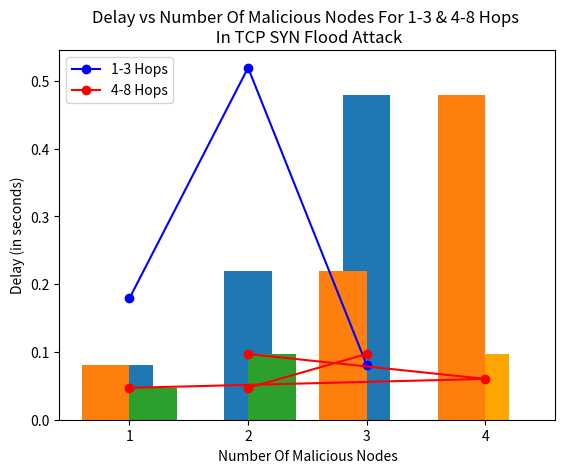

Here is the Python script that generated this plot:
# ....DROUGKA SOFIA ....#
# ....Program to Analyze Network Behavior through CSV exported pcap Files.... #
# ....Developed in the context the Master thesis....#
# ....In Athens University of Economics and Business....#

# This software plots the diagrams derived from the results which have been calculated
# by the experiments conducted in the CORE Virtual Machine (COREVM)
import numpy as np
from matplotlib import pyplot as plt, axes

data_none = None
data_1_3 = [1.139811, 0.060604, 0.25255, 0.070723, 0.056036, 0.61252, 1.621841, 0.080613, 0.178987]
data_4_8 = [0.051104, 0.067538, 0.042186, 0.046949, 0.043018, 0.096948, 0.092334, data_none, data_none]

data_conv_2_throughput = [12907.597, 9995.377, 24266.882, 30259.391]
data_rnd2_throughput = [15711.881, 14407.124, 15401.798, 14085.344]
data_conv_10_throughput = [12367.390, 8638.976, 14734.138, 20458.024]
data_rnd10_throughput = [11855.627, 11203.310, 21546.439, 22448.323]
conv2_delay = [0.342, 0.330, 0.380, 0.384]
rnd2_delay = [0.367, 0.333, 1.174, 0.413]
conv2_packet_loss = [12, 2, 5, 2]
rnd2_packet_loss = [38, 32, 70, 16]
conv2_pdr = [14.634, 4.762, 7.692, 1.087]
rnd2_pdr = [15.638, 13.333, 13.672, 10.390]
conv10_delay = [0.313, 0.333, 0.315, 0.438]
rnd10_delay = [0.334, 0.326, 0.425, 6.264]
con10_packet_loss = [27, 473, 105, 63]
rnd10_packet_loss = [25, 23, 92, 43]
conv10_pdr = [3.539, 49.016, 15.239, 7.119]
rnd10_pdr = [4.006, 3.758, 10.155, 2.532]


# STATIC NETWORK: 1 to 3 Hops Case
# DELAY VS NUMBER OF MALICIOUS NODES
# PLOT DIAGRAM IN LINE DESIGN
def static_delay_1_3_hops_line():
    # Results from the calculation of delay in the experiments of static network in 1 to 3 hops case
    static_delay_1_3 = [0.178987, 0.519360286, 0.080613]
    x_axis_1_1_3_delay = ['1', '3', '4']
    line1 = plt.plot(x_axis_1_1_3_delay, static_delay_1_3, 'bo-', label='line1')
    plt.legend(["1 to 3 hops"], loc="upper right")
    plt.xlabel('#Number Malicious Nodes')
    plt.ylabel('Delay (in seconds)')
    plt.title("Delay vs Number of Malicious Nodes")
    plt.grid()
    plt.show()

# STATIC NETWORK: 1 to 3 Hops Case
# DELAY VS NUMBER OF MALICIOUS NODES
# PLOT DIAGRAM IN BAR DESIGN
def static_delay_1_3_hops_bar():
    # Results from the calculation of delay in the experiments of static network in 1 to 3 hops case
    static_delay_1_3 = [0.0806130, 0.2193602, 0.478987]
    x_axis_1_1_3_delay = ['1', '3', '4']
    x_axis = [int(x) for x in x_axis_1_1_3_delay]
    c = ['red', 'yellow', 'black', 'blue', 'orange', 'green', 'grey', 'red']
    plt.bar(x_axis_1_1_3_delay, static_delay_1_3, width=0.4)
    plt.legend(["1 to 3 hops"], loc="upper left")
    plt.xlabel('Number Of Malicious Nodes')
    plt.ylabel('Delay (in seconds)')
    plt.title("Delay vs Number Of Malicious Nodes In TCP SYN Flood Attack")
    plt.show()

# STATIC NETWORK: 4 to 8 Hops Case
# DELAY VS NUMBER OF MALICIOUS NODES
# PLOT DIAGRAM IN LINE DESIGN
def static_delay_4_8_hops_line():
    # Results from the calculation of delay in the experiments of static network in 1 to 3 hops case
    static_delay_4_8 = [0.047023667, 0.06023667, 0.096948]
    x_axis_1_4_8_delay = ['1', '2', '3']
    line1 = plt.plot(x_axis_1_4_8_delay, static_delay_4_8, 'ro-', label='line1')
    plt.legend(["4-8 hops"], loc="upper left")
    plt.xlabel('#Number Malicious Nodes')
    plt.ylabel('Delay (in seconds)')
    plt.title("Delay vs Number of Malicious Nodes ")
    plt.grid()
    plt.show()

# STATIC NETWORK: 1 to 3 Hops Case
# DELAY VS NUMBER OF MALICIOUS NODES
# PLOT DIAGRAM IN BAR DESIGN
def static_delay_4_8_hops_bar():
    # Results from the calculation of delay in the experiments of static network in 4 to 8 hops case
    static_delay_4_8 = [0.047023667, 0.096948, 0, 0]
    static_delay = [0.047023667, 0.096948]
    x_axis_1_4_8_delay = ['1', '2', '3', '4']
    x_axis = ['1', '2']
    x_axis = [int(x) for x in x_axis]
    z = np.polyfit(x_axis, static_delay, 2)
    p = np.poly1d(z)
    c = ['red', 'yellow', 'black', 'blue', 'orange', 'green', 'grey']
    plt.plot(x_axis, p(x_axis), 'ro-', label='line1')
    plt.bar(x_axis_1_4_8_delay, static_delay_4_8, width=0.4, color='orange')
    plt.legend(["Trend line", "4-8 hops"], loc="upper left")
    plt.xlabel('Number Of Malicious Nodes')
    plt.ylabel('Delay (in seconds)')
    plt.title("Delay vs Number Of Malicious Nodes In TCP SYN Flood Attack")
    plt.show()

# STATIC NETWORK: 4 to 8 Hops Case
# DELAY VS NUMBER OF MALICIOUS NODES FOR TCP AND UDP FLOOD ATTACK
# PLOT DIAGRAM IN BAR DESIGN
def static_delay_4_8_hops_TCP_UDP_bar():
    static_delay_4_8_TCP = [0.047023667, 0.096948, 0, 0]
    static_delay_4_8_UDP = [0.055, 0.092, 0, 0]
    x_axis_1_4_8_delay = ['1', '2', '3', '4']
    X_axis = np.arange(len(x_axis_1_4_8_delay))
    c = ['red', 'yellow', 'black', 'blue', 'orange', 'green', 'grey']
    plt.bar(X_axis - 0.2, static_delay_4_8_TCP, 0.4)
    plt.bar(X_axis + 0.2, static_delay_4_8_UDP, 0.4)
    plt.xticks(X_axis, x_axis_1_4_8_delay)
    plt.legend(["TCP", "UDP"], loc="upper right")
    plt.xlabel('Number Of Malicious Nodes')
    plt.ylabel('Delay (in seconds)')
    plt.title("Delay vs Number Of Malicious Nodes For 4-8 Hops \n In TCP SYN Flood Attack & UDP Flood Attack")
    plt.show()

# COMBINED DIAGRAM
# STATIC NETWORK: 4 to 8 Hops Case
# DELAY VS NUMBER OF MALICIOUS NODES FOR TCP SYN AND UDP FLOOD ATTACK
# PLOT DIAGRAM IN LINE DESIGN
def static_delay_13_48_hops_line():
    static_delay_1_3 = [0.519360286, 0.080613, 0.11567, 0.178987]
    static_delay_4_8 = [0.047023667, 0.096948, 0, 0]
    x_axis_1_1348_delay = ['1', '2', '3', '4']
    line1 = plt.plot(x_axis_1_1348_delay, static_delay_1_3, 'bo-', label='line1')
    line2 = plt.plot(x_axis_1_1348_delay, static_delay_4_8, 'ro-', label='line2')
    plt.legend(["1-3 Hops", "4-8 Hops"], loc="upper right")
    plt.xlabel('Number of Malicious Nodes')
    plt.ylabel('Delay (in seconds)')
    plt.title("Delay vs Number Of Malicious Nodes 1 - 3 and 4 - 8 Hops")
    plt.grid()
    plt.show()

# COMBINED DIAGRAM
# STATIC NETWORK: 1 TO 3  AND 4 to 8 Hops Case
# DELAY VS NUMBER OF MALICIOUS NODES FOR TCP SYN FLOOD ATTACK
# PLOT DIAGRAM IN BAR DESIGN
def static_delay_13_48_hops_bar():
    c = ['red', 'yellow', 'black', 'blue', 'orange', 'green', 'grey', 'blue']
    static_delay_1_3 = [0.0806130, 0, 0.2193602, 0.478987]
    static_delay_4_8 = [0.047023667, 0.096948, 0, 0]

    x_axis_1_1348_delay = ['1', '2', '3', '4']
    X_axis = np.arange(len(x_axis_1_1348_delay))

    plt.bar(X_axis - 0.2, static_delay_1_3, 0.4)
    plt.bar(X_axis + 0.2, static_delay_4_8, 0.4)

    plt.xticks(X_axis, x_axis_1_1348_delay)
    plt.legend(["1-3 Hops", "4-8 Hops"], loc="upper left")
    plt.xlabel('Number Of Malicious Nodes')
    plt.ylabel('Delay (in seconds)')
    plt.title("Delay vs Number Of Malicious Nodes For 1-3 & 4-8 Hops \n In TCP SYN Flood Attack")
    plt.show()


def static_1_3_tcp_throughput_line():
    throughput_1_3 = [74311.42046, 76144.19244, 146269.8973]
    x_axis_1_3_throughput = ['1', '3', '4']
    plt.plot(x_axis_1_3_throughput, throughput_1_3, 'ro-', label='line1')
    plt.legend(["1-3 Hops"], loc="upper right")
    plt.xlabel('#Number Malicious Nodes')
    plt.ylabel('Throughput (Bytes/second)')
    plt.title("Throughput vs Number of Malicious Nodes 1 - 3 Hops TCP")
    plt.grid()
    plt.show()


def static_1_3_tcp_throughput_bar():
    throughput_1_3 = [74311.42046, 76144.19244, 146269.8973]
    x_axis_1_3_throughput = ['1', '3', '4']
    plt.bar(x_axis_1_3_throughput, throughput_1_3, width=0.4)
    plt.legend(["1-3 Hops"], loc="upper left")
    plt.xlabel('Number Of Malicious Nodes')
    plt.ylabel('Throughput (bytes/second)')
    plt.title("Throughput vs Number Of Malicious Nodes For 1-3 Hops \n In TCP Syn Flood Attack")
    plt.show()


def static_4_8_tcp_throughput_line():
    throughput_4_8 = [25228.61028, 18994.88055]
    x_axis_4_8_throughput = ['1', '2']
    plt.plot(x_axis_4_8_throughput, throughput_4_8, 'ro-', label='line1')
    plt.legend(["4-48 Hops"], loc="upper right")
    plt.xlabel('#Number Malicious Nodes')
    plt.ylabel('Throughput (Bytes/second)')
    plt.title("Throughput vs Number of Malicious Nodes 4 - 8 Hops TCP")
    plt.grid()
    plt.show()


def static_4_8_tcp_throughput_bar():
    throughput_4_8 = [25228.61028, 18994.88055]
    x_axis_4_8_throughput = ['1', '2']
    plt.bar(x_axis_4_8_throughput, throughput_4_8, width=0.4, color='orange')
    plt.legend(["4-8 Hops"], loc="upper right")
    plt.xlabel('Number Of Malicious Nodes')
    plt.ylabel('Throughput (Bytes/second)')
    plt.title("Throughput vs Number of Malicious Nodes For 4-8 Hops \n In TCP Syn Flood Attack")
    plt.show()


def static_throughput_13_48_hops_bar():
    throughput_1_3 = [74311.42046, 0, 76144.19244, 146269.8973]
    throughput_4_8 = [25228.61028, 18994.88055, 0, 0]
    x_axis_1_1348_throughput = ['1', '2', '3', '4']
    X_axis = np.arange(len(x_axis_1_1348_throughput))
    plt.bar(X_axis - 0.2, throughput_1_3, 0.4)
    plt.bar(X_axis + 0.2, throughput_4_8, 0.4)

    plt.xticks(X_axis, x_axis_1_1348_throughput)
    plt.legend(["1-3 Hops", "4-8 Hops"], loc="upper left")
    plt.xlabel('Number Of Malicious Nodes')
    plt.ylabel('Throughput (bytes/second)')
    plt.title("Throughput vs Number of Malicious Nodes For 1-3 & 4-8 Hops \n In TCP & UDP Flood Attack")
    plt.show()


def static_throughput_13_48_hops_line():
    throughput_1_3 = [74311.42046, 76144.19244, 146269.8973]
    throughput_4_8 = [25228.61028, 18994.88055, data_none]

    x_axis_1_1348_throughput = ['1', '2', '3']
    line1 = plt.plot(x_axis_1_1348_throughput, throughput_1_3, 'bo-', label='line1')
    line2 = plt.plot(x_axis_1_1348_throughput, throughput_4_8, 'ro-', label='line2')
    plt.legend(["1-3 Hops", "4-8 Hops"], loc="upper right")
    plt.xlabel('#Number Malicious Nodes')
    plt.ylabel('Throughput (Bytes/second)')
    plt.title("Throughput vs Number of Malicious Nodes 1 - 3 and 4 - 8 Hops")
    plt.grid()
    plt.show()


def static_pdr_1_3_hops_line():
    pdr_1_3 = [76.9384, 69.4444, 60.4651]
    x_axis_1_3_pdr = ['1', '3', '4']
    plt.plot(x_axis_1_3_pdr, pdr_1_3, 'ro-', label='line1')
    plt.legend(["1 - 3 Hops"], loc="upper right")
    plt.xlabel('#Number Malicious Nodes')
    plt.ylabel('PDR (Bytes/second)')
    plt.title("Packet Delivery Ratio vs Number of Malicious Nodes 1 - 3 Hops TCP")
    plt.grid()
    plt.show()


def static_pdr_1_3_hops_bar():
    pdr_1_3 = [76.9384, 69.4444, 60.4651]
    x_axis_1_3_pdr = ['1', '3', '4']
    plt.bar(x_axis_1_3_pdr, pdr_1_3, width=0.4)
    plt.legend(["1-3 Hops"], loc="upper right")
    plt.xlabel('Number Of Malicious Nodes')
    plt.ylabel('Packet Delivery Ratio (%)')
    plt.title("Packet Delivery Ratio (PDR) vs Number of Malicious Nodes For 4-8 Hops \n In TCP Syn Flood attack")
    plt.show()


def static_pdr_4_8_hops_line():
    pdr_4_8 = [79.9878, 21.2121]
    x_axis_4_8_pdr = ['1', '2']
    plt.plot(x_axis_4_8_pdr, pdr_4_8, 'ro-', label='line1')
    plt.legend(["4 - 8 Hops"], loc="upper right")
    plt.xlabel('#Number Malicious Nodes')
    plt.ylabel('PDR (Bytes/second)')
    plt.title("Packet Delivery Ratio vs Number of Malicious Nodes 4 - 8 Hops TCP")
    plt.grid()
    plt.show()


def static_pdr_4_8_hops_bar():
    pdr_4_8 = [72.7642, 21.2121]
    x_axis_4_8_pdr = ['1', '2']
    plt.bar(x_axis_4_8_pdr, pdr_4_8, width=0.4, color='orange')
    plt.legend(["4-8 Hops"], loc="upper right")
    plt.xlabel('Number Of Malicious Nodes')
    plt.ylabel('Packet Delivery Ratio (%)')
    plt.title("Packet Delivery Ratio (PDR) vs Number of Malicious Nodes For 4-8 Hops \n In TCP Syn Flood attack")
    plt.show()


def static_pdr_13_48_hops_line():
    pdr_1_3 = [76.9384, 69.4444, 60.4651]
    pdr_4_8 = [79.9878, 21.2121, data_none]

    x_axis_1_1348_throughput = ['1', '2', '3']
    line1 = plt.plot(x_axis_1_1348_throughput, pdr_1_3, 'bo-', label='line1')
    line2 = plt.plot(x_axis_1_1348_throughput, pdr_4_8, 'ro-', label='line2')
    plt.legend(["1-3 Hops", "4-8 Hops"], loc="upper right")
    plt.xlabel('#Number Malicious Nodes')
    plt.ylabel('PDR (Bytes/second))')
    plt.title("Packet Delivery Ratio vs Number of Malicious Nodes 1 - 3 and 4 - 8 Hops")
    plt.grid()
    plt.show()


def static_pdr_malicious_duration_13hops_line():
    pdr30 = [76.9384, 72.4444, 60.4651]
    pdr60 = [68.9054, 59.6547, 54.6785]
    pdr90 = [66.7694, 53.4876, 49.3487]
    pdr120 = [50.5763, 46.5632, 35.6539]

    x_axis_1_1348_throughput = ['1', '3', '4']
    line1 = plt.plot(x_axis_1_1348_throughput, pdr30, 'bo-', label='line1')
    line2 = plt.plot(x_axis_1_1348_throughput, pdr60, 'ro-', label='line2')
    line1 = plt.plot(x_axis_1_1348_throughput, pdr90, 'go-', label='line3')
    line2 = plt.plot(x_axis_1_1348_throughput, pdr120, 'co-', label='line4')
    plt.legend(["Duration: 30", "Duration: 60", "Duration: 90", "Duration: 120"], loc="upper right")
    plt.xlabel('Number Of Malicious Nodes')
    plt.ylabel('Packet Delivery Ratio (%))')
    plt.title("Packet Delivery Ratio (PDR) vs Number of Malicious Nodes & Duration Of Attack For 1-3 Hops")
    plt.grid()
    plt.show()


def static_pdr_13_48_hops_bar():
    pdr_1_3 = [76.9384, 0, 69.4444, 60.4651]
    pdr_4_8 = [79.9878, 21.2121, 0, 0]
    x_axis_1_1348_pdr = ['1', '2', '3', '4']
    X_axis = np.arange(len(x_axis_1_1348_pdr))
    plt.bar(X_axis - 0.2, pdr_1_3, 0.4)
    plt.bar(X_axis + 0.2, pdr_4_8, 0.4)

    plt.xticks(X_axis, x_axis_1_1348_pdr)
    plt.legend(["1-3 Hops", "4-8 Hops"], loc="upper right")
    plt.xlabel('Number Of Malicious Nodes')
    plt.ylabel('Packet Delivery Ratio (%)')
    plt.title("Packet Delivery Ratio vs Number Of Malicious Nodes For 1-3 and 4-8 Hops \n In TCP & UDP Flood Attack")
    plt.show()


def static_packetloss_13_48_hops_bar():
    pdr_1_3 = [23.06, 0, 30.56, 39.53]
    pdr_4_8 = [20.01, 77.03, 0, 0]
    x_axis_1_1348_pdr = ['1', '2', '3', '4']
    X_axis = np.arange(len(x_axis_1_1348_pdr))
    plt.bar(X_axis - 0.2, pdr_1_3, 0.4)
    plt.bar(X_axis + 0.2, pdr_4_8, 0.4)

    plt.xticks(X_axis, x_axis_1_1348_pdr)
    plt.legend(["1-3 Hops", "4-8 Hops"], loc="upper right")
    plt.xlabel('Number Of Malicious Nodes')
    plt.ylabel('Packet Loss (%)')
    plt.title("Packet Loss vs Number Of Malicious Nodes For 1-3 and 4-8 Hops \n In TCP & UDP Flood Attack")
    plt.show()


def static_ThroughputvsAttackDuration_1_3_line():
    throughput1_3hops = [29606.24161, 9135.572, 8092.818, 7341.432]
    duration1_3hops = [30, 60, 90, 120]
    throughput4_8hops = [35727.74467, 17146.467, 11072.764, 9381.766]
    plt.plot(duration1_3hops, throughput1_3hops, 'bo-', label='line1')
    plt.plot(duration1_3hops, throughput4_8hops, 'ro-', label='line1')
    plt.legend(["1-3 Hops", "4-8 Hops"], loc="upper right")
    plt.xlabel('Duration (in seconds)')
    plt.ylabel('Throughput (bytes/second)')
    plt.title("Throughput vs Attack Duration In 1-3 Hops & 4-8 Hops")
    plt.grid()
    plt.show()


def static_ThroughputvsAttackDurationForAll_line():
    throughput1node = [29606.24161, 9135.572, 8092.818, 7341.432]
    throughput2nodes = [47887.60919, 36754.54321, 27896.47658, 1598.86547]
    throughput3nodes = [76144.19244, 16226.292, 16237.61, 16133.888]
    throughput4nodes = [146269.8973, 21615.439, 21120.256, 20867]
    duration1_3hops = [30, 60, 90, 120]
    throughput4_8hops = [35727.74467, 17146.467, 11072.764, 9381.766]
    plt.plot(duration1_3hops, throughput1node, 'bo-', label='line1')
    plt.plot(duration1_3hops, throughput2nodes, 'ro-', label='line1')
    plt.plot(duration1_3hops, throughput3nodes, 'co-', label='line1')
    plt.plot(duration1_3hops, throughput4nodes, 'go-', label='line1')
    plt.grid()
    plt.legend(["1 Malicious Node", "2 Malicious Nodes", "3 Malicious Nodes", "4 Malicious Nodes"], loc="upper right")
    plt.xlabel('Duration (in seconds)')
    plt.ylabel('Throughput (bytes/second)')
    plt.title("Throughput vs Attack Duration & Number Of Malicious Nodes")
    plt.show()


def mobility_2_throughput_tcp_convoy_line():
    x_axis_throughput = ['1', '2', '3', '4']
    throughput = [12907.597, 17977.170, 24266.882, 25294.338]
    plt.plot(x_axis_throughput, throughput, 'bo-', label='line1')
    plt.legend(["convoy"], loc="upper left")
    plt.xlabel('#Number Malicious Nodes')
    plt.ylabel('Throughput (bytes/second)')
    plt.title("Throughput 2 Minutes Convoy")
    plt.grid()
    plt.show()


def mobility_2_throughput_tcp_convoy_bar():
    x_axis_throughput = ['1', '2', '3', '4']
    throughput = [12907.597, 17977.170, 24266.882, 25294.338]
    plt.bar(x_axis_throughput, throughput, width=0.4, color='green')
    plt.legend(["Convoy Mode"], loc="upper left")
    plt.xlabel('Number Of Malicious Nodes')
    plt.ylabel('Throughput (bytes/second)')
    plt.title("Throughput For 2 Minutes Convoy Network")
    plt.show()


def mobility_10_throughput_tcp_convoy_line():
    x_axis_throughput = ['1', '2', '3', '4']
    throughput = [12367.390, 11387.278, 14734.138, 26044.667]
    plt.plot(x_axis_throughput, throughput, 'bo-', label='line1')
    plt.legend(["Convoy Mode"], loc="upper left")
    plt.xlabel('Number Of Malicious Nodes')
    plt.ylabel('Throughput (bytes/second)')
    plt.title("Throughput 10 Minutes Convoy")
    plt.grid()
    plt.show()


def mobility_10_throughput_tcp_convoy_bar():
    x_axis_throughput = ['1', '2', '3', '4']
    throughput = [12367.390, 11387.278, 14734.138, 26044.667]
    plt.bar(x_axis_throughput, throughput, width=0.4, color="green")
    plt.legend(["Convoy Mode"], loc="upper left")
    plt.xlabel('Number Of Malicious Nodes')
    plt.ylabel('Throughput (bytes/second)')
    plt.title("Throughput For 10 Minutes Convoy Network")
    plt.show()


def mobility_2_throughput_tcp_random_line():
    x_axis_throughput = ['1', '2', '3', '4']
    throughput = [15711.881, 20236.438, 15401.798, 26780.126]
    plt.plot(x_axis_throughput, throughput, 'bo-', label='line1')
    plt.legend(["Random"], loc="upper left")
    plt.xlabel('#Number Malicious Nodes')
    plt.ylabel('Throughput (bytes/second)')
    plt.title("Throughput 2 Minutes Random")
    plt.grid()
    plt.show()


def mobility_2_throughput_tcp_random_bar():
    x_axis_throughput = ['1', '2', '3', '4']
    throughput = [15711.881, 20236.438, 15401.798, 26780.126]
    plt.bar(x_axis_throughput, throughput, width=0.4, color='magenta')
    plt.legend(["Random Mode"], loc="upper left")
    plt.xlabel('Number Of Malicious Nodes')
    plt.ylabel('Throughput (bytes/second)')
    plt.title("Throughput For 2 Minutes Random Network")
    plt.show()


def mobility_10_throughput_tcp_random_line():
    x_axis_throughput = ['1', '2', '3', '4']
    throughput = [11855.627, 11412.859, 21546.439, 17525.643]
    plt.plot(x_axis_throughput, throughput, 'bo-', label='line1')
    plt.legend(["convoy"], loc="upper left")
    plt.xlabel('#Number Malicious Nodes')
    plt.ylabel('Throughput (bytes/second)')
    plt.title("Throughput 10 Minutes Random")
    plt.grid()
    plt.show()


def mobility_10_throughput_tcp_random_bar():
    x_axis_throughput = ['1', '2', '3', '4']
    throughput = [11855.627, 11412.859, 21546.439, 17525.643]
    plt.bar(x_axis_throughput, throughput, width=0.4, color='magenta')
    plt.legend(["Convoy Mode"], loc="upper left")
    plt.xlabel('Number Of Malicious Nodes')
    plt.ylabel('Throughput (bytes/second)')
    plt.title("Throughput For 10 Minutes Random Network")
    plt.show()


def mobility_2_delay_tcp_convoy_line():
    x_axis_delay = ['1', '2', '3', '4']
    delay = [0.342, 0.460, 0.380, 0.422]
    plt.plot(x_axis_delay, delay, 'bo-', label='line1')
    plt.legend(["Convoy"], loc="upper left")
    plt.xlabel('#Number Malicious Nodes')
    plt.ylabel('Delay (in seconds)')
    plt.title("Delay in 2 Minutes Convoy")
    plt.grid()
    plt.show()


def mobility_2_delay_tcp_convoy_bar():
    x_axis_delay = ['1', '2', '3', '4']
    delay = [0.342, 0.460, 0.380, 0.422]
    plt.bar(x_axis_delay, delay, width=0.4, color='green')
    plt.legend(["Convoy Mode"], loc="upper left")
    plt.xlabel('Number Of Malicious Nodes')
    plt.ylabel('Delay (in seconds)')
    plt.title("Delay In 2 Minutes Convoy Network")
    plt.show()


def mobility_2_delay_tcp_random_line():
    x_axis_delay = ['1', '2', '3', '4']
    delay = [0.367, 0.424, 1.174, 0.483]
    plt.plot(x_axis_delay, delay, 'bo-', label='line1')
    plt.legend(["Random Mode"], loc="upper left", color='green')
    plt.xlabel('Number Of Malicious Nodes')
    plt.ylabel('Delay (in seconds)')
    plt.title("Delay in 2 Minutes Random Network")
    plt.grid()
    plt.show()


def mobility_2_delay_tcp_random_bar():
    x_axis_delay = ['1', '2', '3', '4']
    delay = [0.367, 0.424, 1.174, 0.483]
    plt.bar(x_axis_delay, delay, width=0.4, color='green')
    plt.legend(["Random Mode"], loc="upper left")
    plt.xlabel('Number Of Malicious Nodes')
    plt.ylabel('Delay (in seconds)')
    plt.title("Delay In 2 Minutes Random Network")
    # plt.grid()
    plt.show()


def mobility_10_delay_tcp_random_line():
    x_axis_delay = ['1', '2', '3', '4']
    delay = [0.334, 0.232, 0.425, 0.781]
    plt.plot(x_axis_delay, delay, 'bo-', label='line1')
    plt.legend(["Random"], loc="upper left")
    plt.xlabel('#Number Malicious Nodes')
    plt.ylabel('Delay (in seconds)')
    plt.title("Delay in 10 Minutes Random")
    plt.grid()
    plt.show()


def mobility_10_delay_tcp_random_bar():
    x_axis_delay = ['1', '2', '3', '4']
    delay = [0.334, 0.232, 0.425, 0.781]
    plt.bar(x_axis_delay, delay, width=0.4, color='magenta')
    plt.legend(["Random Mode"], loc="upper left")
    plt.xlabel('Number Of Malicious Nodes')
    plt.ylabel('Delay (in seconds)')
    plt.title("Delay In 10 Minutes Random Network")
    plt.show()


def mobility_10_delay_tcp_convoy_line():
    x_axis_delay = ['1', '2', '3', '4']
    delay = [0.313, 0.232, 0.315, 0.781]
    plt.plot(x_axis_delay, delay, 'bo-', label='line1')
    plt.legend(["Convoy"], loc="upper left")
    plt.xlabel('#Number Malicious Nodes')
    plt.ylabel('Delay (in seconds)')
    plt.title("Delay In 10 Minutes Convoy")
    plt.grid()
    plt.show()


def mobility_10_delay_tcp_convoy_bar():
    x_axis_delay = ['1', '2', '3', '4']
    delay = [0.313, 0.232, 0.315, 0.781]
    plt.bar(x_axis_delay, delay, width=0.4, color='magenta')
    plt.legend(["Convoy Mode"], loc="upper left")
    plt.xlabel('Number Of Malicious Nodes')
    plt.ylabel('Delay (in seconds)')
    plt.title("Delay In 10 Minutes Convoy Network")
    plt.show()


def mobility_2_pdr_convoy_line():
    x_axis_pdr = ['1', '2', '3', '4']
    pdr = [14.634, 7.090, 7.692, 13.423]
    plt.plot(x_axis_pdr, pdr, 'bo-', label='line1')
    plt.legend(["Convoy"], loc="upper left")
    plt.xlabel('#Number Malicious Nodes')
    plt.ylabel('PDR (%)')
    plt.title("PDR  in 2 Minutes Convoy")
    plt.grid()
    plt.show()


def mobility_2_pdr_convoy_bar():
    x_axis_pdr = ['1', '2', '3', '4']
    pdr = [14.634, 7.090, 7.692, 13.423]
    plt.bar(x_axis_pdr, pdr, width=0.4, color='green')
    plt.legend(["Convoy"], loc="upper right")
    plt.xlabel('Number Of Malicious Nodes')
    plt.ylabel('Packet Delivery Ratio (%)')
    plt.title("Packet Delivery Ratio (PDR) In 2 Minutes Convoy Network")
    plt.show()


def mobility_2_throughput_duration_convoy_line():
    x_axis_pdr = [30, 60, 90, 120]
    throughput = [29606.24161, 9135.572, 8092.818, 7341.432]
    z = np.polyfit(x_axis_pdr, throughput, 2)
    p = np.poly1d(z)
    plt.plot(x_axis_pdr, throughput, 'bo-', label='line1')
    plt.plot(x_axis_pdr, p(x_axis_pdr), 'ro-', label='line1')
    plt.legend(["Convoy", "Trend line"], loc="upper right")
    plt.xlabel('Duration in seconds')
    plt.ylabel('Throughput (Bytes/second)')
    plt.title("Throughput vs Attack Duration for one malicious node")
    plt.grid()
    plt.show()


def mobility_2_throughput_duration_random_line():
    x_axis_pdr = [30, 60, 90, 120]
    throughput = [29606.24161, 9135.572, 8092.818, 7341.432]
    z = np.polyfit(x_axis_pdr, throughput, 2)
    p = np.poly1d(z)
    plt.plot(x_axis_pdr, throughput, 'bo-', label='line1')
    plt.plot(x_axis_pdr, p(x_axis_pdr), 'bo-', label='line2')
    plt.legend(["Convoy", "Trend line"], loc="upper right")
    plt.xlabel('Duration in seconds')
    plt.ylabel('Throughput (Bytes/second)')
    plt.title("Throughput vs Attack Duration for one malicious node")
    plt.grid()
    plt.show()


def mobility_2_throughput_duration_convoy_line():
    # TCP Flood Attack
    x_axis_pdr = [30, 60, 90, 120]
    throughput_convoy1 = [11961.919, 12907.597, 12339.607, 11870.437]
    throughput_convoy2 = [15610.884, 18439.831, 16887.894, 12999.170]
    throughput_convoy3 = [19968.479, 19472.359, 17941.396, 15266.882]
    throughput_convoy4 = [26294.338, 25266.682, 18968.479, 17439.861]

    plt.plot(x_axis_pdr, throughput_convoy1, 'bo-', label='line1')
    plt.plot(x_axis_pdr, throughput_convoy2, 'ro-', label='line2')
    plt.plot(x_axis_pdr, throughput_convoy3, 'mo-', label='line2')
    plt.plot(x_axis_pdr, throughput_convoy4, 'co-', label='line2')

    plt.legend(["1 Malicious Node", "2 Malicious Nodes", "3 Malicious Nodes", "4 Malicious Nodes"], loc="upper right")
    plt.xlabel('Duration Of Attack (in seconds)')
    plt.ylabel('Throughput (bytes/second)')
    plt.title("Throughput vs Attack Duration & Number Of Malicious Nodes \n In 2 Minutes Convoy Mode Network")
    plt.grid()
    plt.show()


def mobility_2_throughput_duration_random_line():
    # TCP Flood Attack
    x_axis_pdr = [30, 60, 90, 120]
    throughput_convoy1 = [15711.881, 13011.127, 12941.277, 11809.178]
    throughput_convoy2 = [18706.363, 16470.619, 14724.792, 13236.438]
    throughput_convoy3 = [24968.479, 18472.359, 16759.542, 15901.798]
    throughput_convoy4 = [32294.338, 30266.682, 25968.479, 23780.126]

    plt.plot(x_axis_pdr, throughput_convoy1, 'bo-', label='line1')
    plt.plot(x_axis_pdr, throughput_convoy2, 'ro-', label='line2')
    plt.plot(x_axis_pdr, throughput_convoy3, 'mo-', label='line3')
    plt.plot(x_axis_pdr, throughput_convoy4, 'co-', label='line4')

    plt.legend(["1 Malicious Node", "2 Malicious Nodes", "3 Malicious Nodes", "4 Malicious Nodes"], loc="upper right")
    plt.xlabel('Duration Of Attack (in seconds)')
    plt.ylabel('Throughput (bytes/second)')
    plt.title("Throughput vs Attack Duration & Number Of Malicious Nodes \n In 2 Minutes Random Mode Network")
    plt.grid()
    plt.show()


def mobility_10_throughput_duration_random_line():
    # TCP Flood Attack
    x_axis_pdr = [100, 200, 300, 600]
    throughput_convoy1 = [11855.627, 15711.881, 13011.127, 13203.310]
    throughput_convoy2 = [18706.363, 17470.619, 15653.352, 12387.278]
    throughput_convoy3 = [26044.667, 23968.479, 21472.359, 20892.451]
    throughput_convoy4 = [24294.338, 21266.682, 18968.479, 16990.002]

    plt.plot(x_axis_pdr, throughput_convoy1, 'bo-', label='line1')
    plt.plot(x_axis_pdr, throughput_convoy2, 'ro-', label='line2')
    plt.plot(x_axis_pdr, throughput_convoy3, 'mo-', label='line3')
    plt.plot(x_axis_pdr, throughput_convoy4, 'co-', label='line4')

    plt.legend(["1 Malicious Node", "2 Malicious Nodes", "3 Malicious Nodes", "4 Malicious Nodes"], loc="upper right")
    plt.xlabel('Duration Of Attack (in seconds)')
    plt.ylabel('Throughput (bytes/second)')
    plt.title("Throughput vs Attack Duration & Number Of Malicious Nodes \n In 10 Minutes Random Mode Network")
    plt.grid()
    plt.show()


# Call the functions below to plot the diagrams
# Some functions are uncommented thus the diagrams are created automatically when you run the program
static_delay_1_3_hops_line()
static_delay_1_3_hops_bar()
static_delay_4_8_hops_line()
static_delay_4_8_hops_bar()
static_delay_13_48_hops_bar()

# ** Uncomment the comments below to plot all the diagrams produced from the software **

# static_delay_13_48_hops_line()
# static_delay_4_8_hops_TCP_UDP_bar()
# static_1_3_tcp_throughput_line()
# static_1_3_tcp_throughput_bar()
# static_4_8_tcp_throughput_line()
# static_4_8_tcp_throughput_bar()
# static_throughput_13_48_hops_bar()
# static_throughput_13_48_hops_line()
# static_pdr_1_3_hops_line()
# static_pdr_1_3_hops_bar()
# static_pdr_4_8_hops_line()
# static_pdr_4_8_hops_bar()
# static_pdr_13_48_hops_line()
# static_pdr_13_48_hops_bar()
# mobility_2_throughput_tcp_convoy_line()
# mobility_2_throughput_tcp_convoy_bar()
# mobility_10_throughput_tcp_convoy_line()
# mobility_10_throughput_tcp_convoy_bar()
# mobility_2_throughput_tcp_random_line()
# mobility_2_throughput_tcp_random_bar()
# mobility_10_throughput_tcp_random_bar()
# mobility_10_throughput_tcp_random_line()
# mobility_2_delay_tcp_convoy_line()
# mobility_2_delay_tcp_convoy_bar()
# mobility_2_delay_tcp_random_line()
# mobility_2_delay_tcp_random_bar()
# mobility_10_delay_tcp_convoy_line()
# mobility_10_delay_tcp_convoy_bar()
# mobility_10_delay_tcp_random_line()
# mobility_10_delay_tcp_random_bar()
# mobility_2_pdr_convoy_line()
# mobility_2_pdr_convoy_bar()
# static_ThroughputvsAttackDuration_1_3_line()
# static_ThroughputvsAttackDurationForAll_line()
# static_packetloss_13_48_hops_bar()
# mobility_2_throughput_duration_convoy_line()
# mobility_2_throughput_duration_random_line()
# mobility_10_throughput_duration_random_line()
# static_pdr_malicious_duration_13hops_line()
